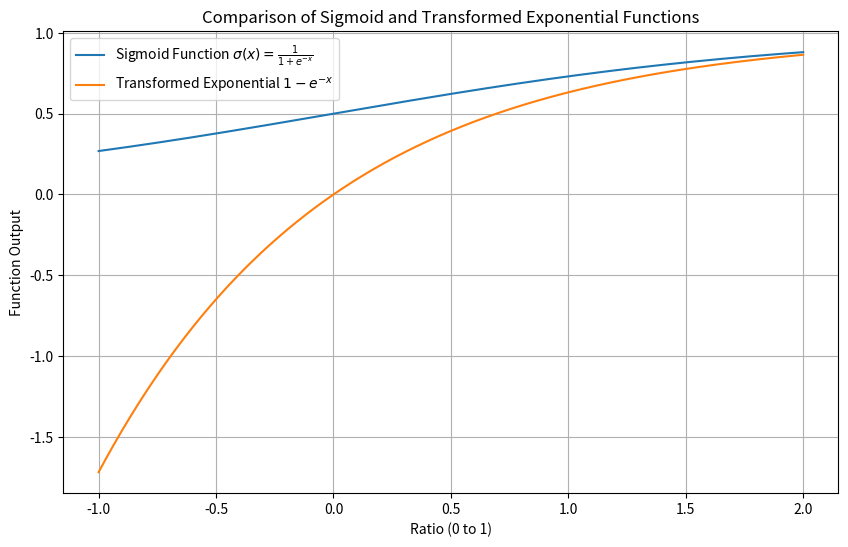

This chart was generated by the following Python code:
import numpy as np
import matplotlib.pyplot as plt

# Define the range for the input values
ratio_values = np.linspace(-1, 2, 1000)

# Sigmoid function using the ratio as input
sigmoid = 1 / (1 + np.exp(-ratio_values))

# Transformed exponential function using the ratio as input
transformed_exp = 1 - np.exp(-ratio_values)

# Plotting both functions
plt.figure(figsize=(10, 6))
plt.plot(ratio_values, sigmoid, label='Sigmoid Function $\\sigma(x) = \\frac{1}{1 + e^{-x}}$')
plt.plot(ratio_values, transformed_exp, label='Transformed Exponential $1 - e^{-x}$')
plt.title('Comparison of Sigmoid and Transformed Exponential Functions')
plt.xlabel('Ratio (0 to 1)')
plt.ylabel('Function Output')
plt.legend()
plt.grid(True)
plt.show()
